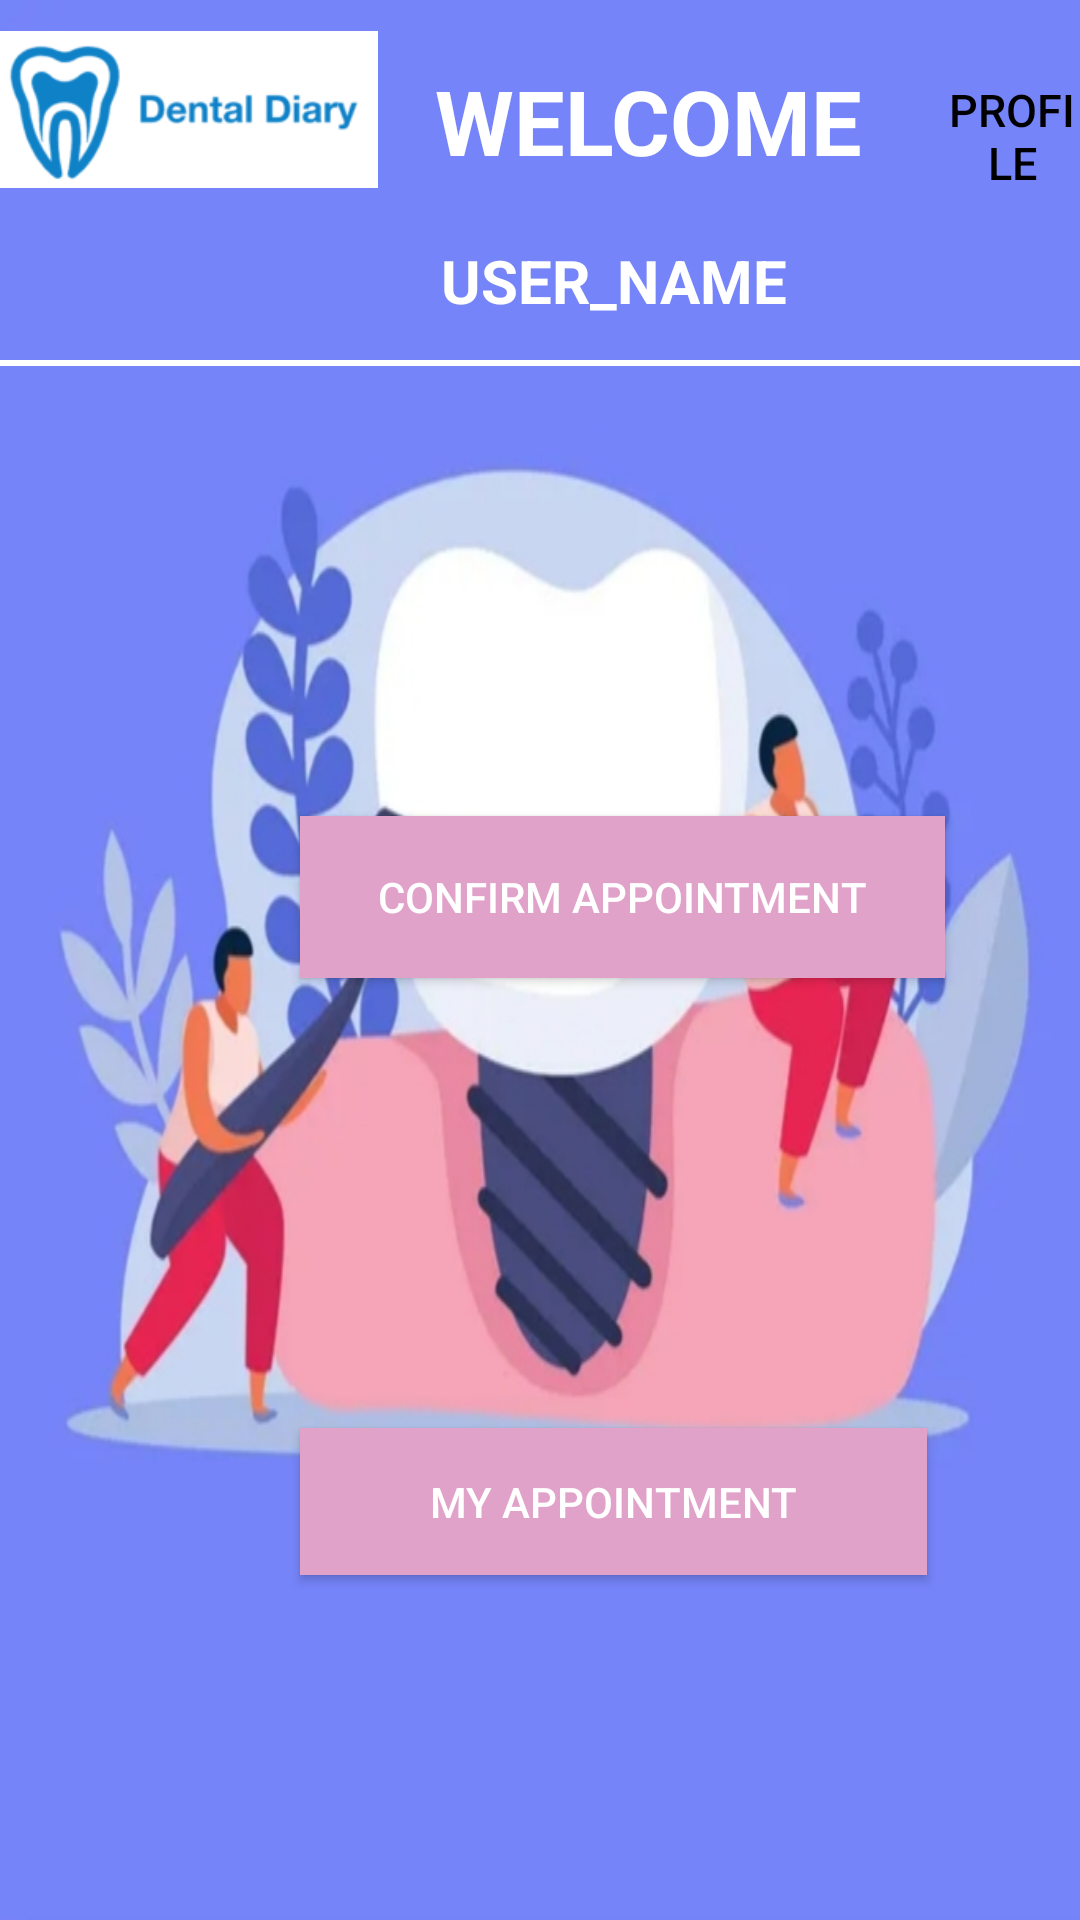

The Android layout XML behind this screen, and the referenced resources:
<!-- AndroidManifest.xml: application theme Theme.MAD_PROJECT1 -->
<!-- res/layout/d_activity_dprofile.xml -->
<?xml version="1.0" encoding="utf-8"?>
<LinearLayout
    xmlns:android="http://schemas.android.com/apk/res/android"
    xmlns:app="http://schemas.android.com/apk/res-auto"
    xmlns:tools="http://schemas.android.com/tools"
    android:layout_width="match_parent"
    android:layout_height="match_parent"
    android:orientation="vertical"
    android:background="@drawable/i12"
    tools:context=".d_profile"
    >

    <RelativeLayout
        android:layout_width="match_parent"
        android:layout_height="120dp"
        >


        <Button
            android:id="@+id/dprof_btn"
            android:layout_width="wrap_content"
            android:layout_height="91dp"
            android:layout_marginLeft="315dp"
            android:background='@drawable/circlebg'
            android:gravity="center"
            android:text="PROFILE"

            android:textColor="@color/black"

            android:textSize="15dp" />

        <TextView
            android:id="@+id/textView4"
            android:layout_width="wrap_content"
            android:layout_height="wrap_content"
            android:layout_alignParentStart="true"
            android:layout_marginStart="145dp"

            android:layout_marginLeft="70dp"
            android:layout_marginTop="20dp"

            android:text="WELCOME"
            android:textColor="@color/white"
            android:textSize="30dp"
            android:textStyle="bold" />

        <TextView
            android:id="@+id/doc_nametv"
            android:layout_width="wrap_content"
            android:layout_height="wrap_content"
            android:layout_alignParentStart="true"
            android:layout_marginStart="147dp"
            android:layout_marginLeft="120dp"

            android:layout_marginTop="80dp"
            android:layout_marginBottom="5dp"
            android:text="USER_NAME"
            android:textColor="@color/white"
            android:textSize="20dp"
            android:textStyle="bold" />

        <ImageView
            android:id="@+id/imageView2"
            android:layout_width="126dp"
            android:layout_height="73dp"

            app:srcCompat="@drawable/dentaldiarylogo" />
    </RelativeLayout>

    <View
        android:id="@+id/view1"
        android:layout_width="match_parent"
        android:layout_height="2dp"
        android:background="@color/white" />

    <Button
        android:id="@+id/dconfirmappt"
        android:layout_width="215dp"
        android:layout_height="54dp"
        android:layout_marginLeft="100dp"
        android:layout_marginTop="150dp"
        android:background="#E1A2CA"
        android:text="CONFIRM APPOINTMENT"
        android:textColor="@color/white" />

    <Button
        android:id="@+id/d_myAppt"
        android:layout_width="209dp"
        android:layout_height="49dp"
        android:layout_marginLeft="100dp"
        android:layout_marginTop="150dp"
        android:background="#FFE1A2CA"
        android:text="MY APPOINTMENT"
        android:textColor="@color/white" />
</LinearLayout>
<!-- resources referenced by this layout -->
<resources>
  <color name="black">#FF000000</color>
  <color name="white">#FFFFFFFF</color>
  <!-- drawable dentaldiarylogo: png bitmap (drawable, 3006 bytes) -->
  <!-- drawable i12: jpg bitmap (drawable, 93386 bytes) -->
  <style name="Theme.MAD_PROJECT1" parent="Theme.AppCompat.Light.DarkActionBar">
          
          <item name="colorPrimary">@color/purple_500</item>
          <item name="colorPrimaryDark">@color/purple_700</item>
          <item name="colorAccent">@color/teal_200</item>
          
      </style>
  <color name="purple_500">#FF6200EE</color>
  <color name="purple_700">#FF3700B3</color>
  <color name="teal_200">#FF03DAC5</color>
</resources>
